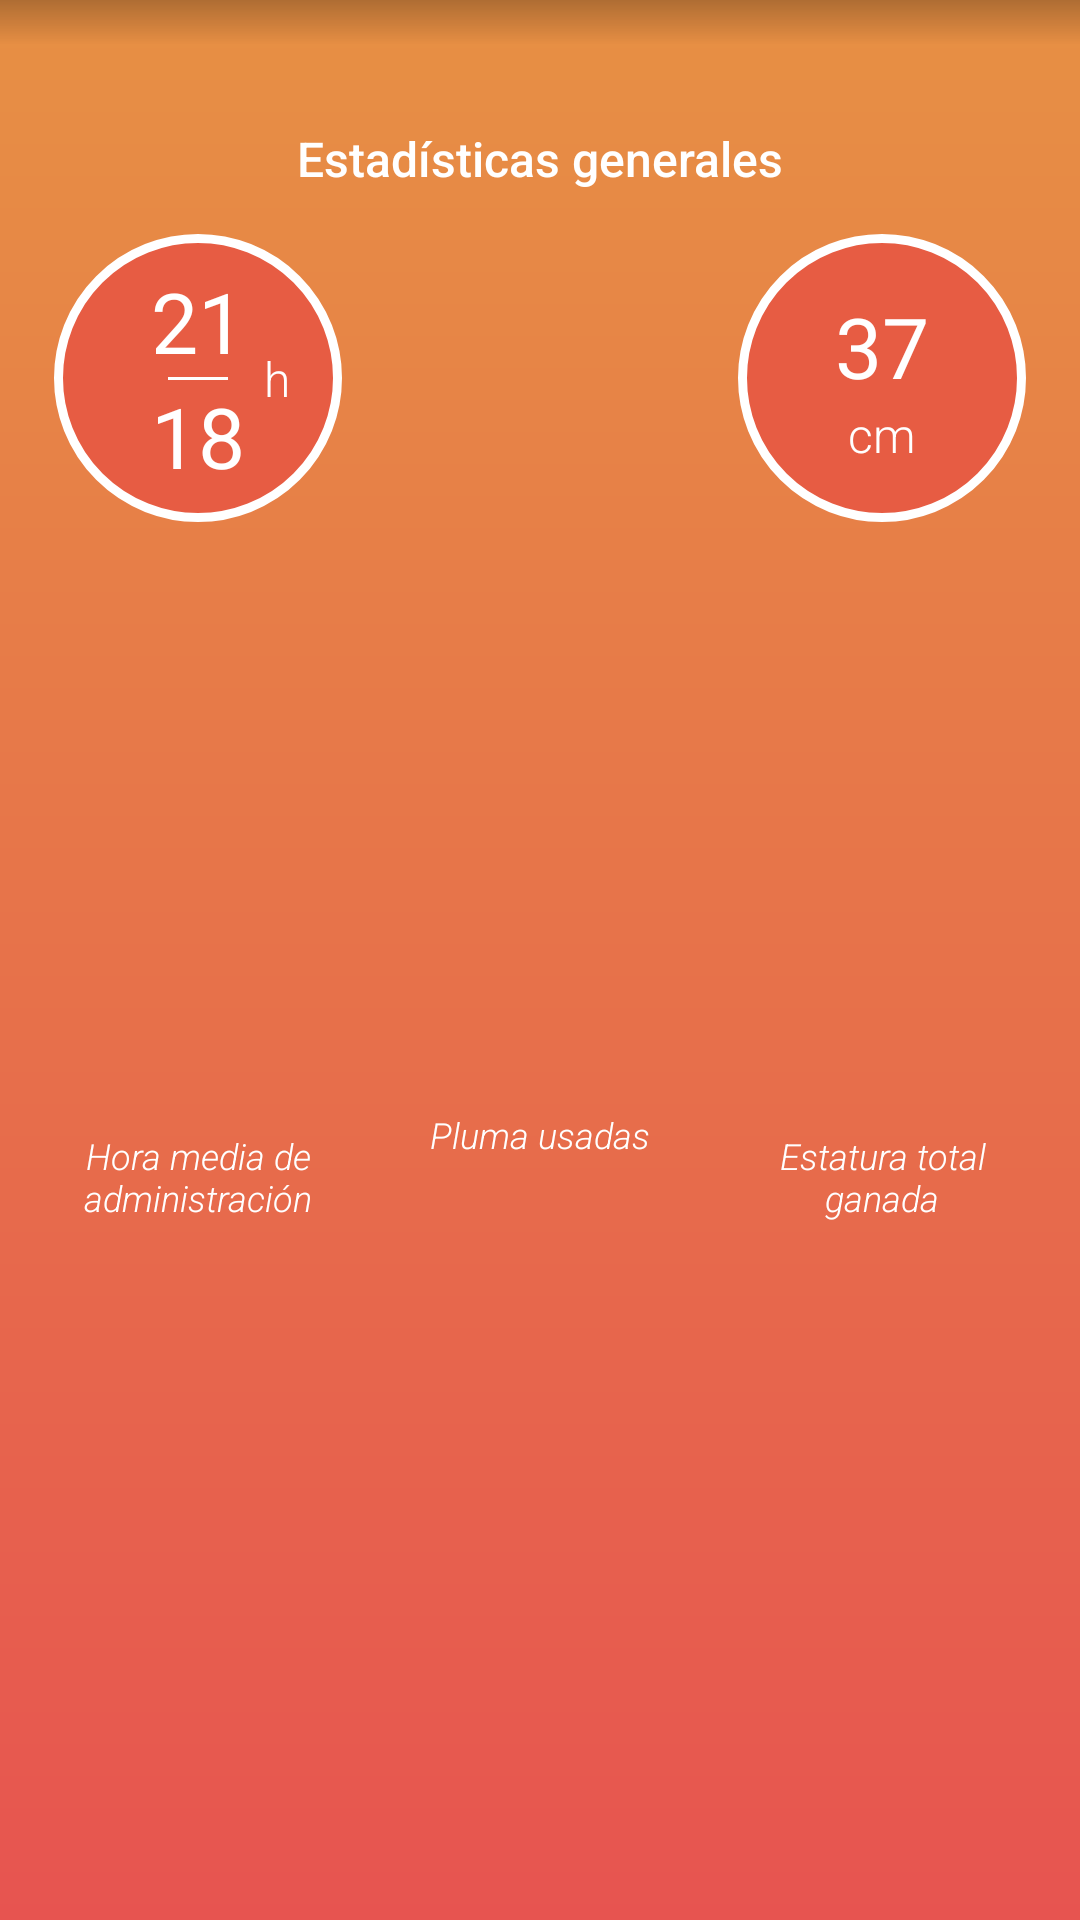

Produce the Android XML layout that renders to this screen, including the resource entries it uses.
<!-- AndroidManifest.xml: application theme Theme.EasyGrow -->
<!-- res/layout/general_statistics_layout.xml -->
<?xml version="1.0" encoding="utf-8"?>
<androidx.constraintlayout.widget.ConstraintLayout xmlns:android="http://schemas.android.com/apk/res/android"
    xmlns:app="http://schemas.android.com/apk/res-auto"
    xmlns:tools="http://schemas.android.com/tools"
    android:layout_width="match_parent"
    android:layout_height="wrap_content"
    android:background="@drawable/stats_orange_gradient">

    <View
        android:layout_width="match_parent"
        android:layout_height="15dp"
        android:background="@drawable/shadow"
        app:layout_constraintTop_toTopOf="parent"
        android:alpha="0.7"/>

    <TextView
        android:id="@+id/title"
        android:layout_width="wrap_content"
        android:layout_height="wrap_content"
        android:layout_marginTop="@dimen/spacing_xxl"
        android:fontFamily="sans-serif-medium"
        android:text="@string/general_stats_title"
        android:textColor="@color/white"
        android:textSize="16sp"
        app:layout_constraintEnd_toEndOf="parent"
        app:layout_constraintStart_toStartOf="parent"
        app:layout_constraintTop_toTopOf="parent" />

    <include
        android:id="@+id/average_time_stat"
        layout="@layout/average_time_stat"
        android:layout_width="96dp"
        android:layout_height="96dp"
        android:layout_marginStart="@dimen/spacing_s"
        app:layout_constraintBottom_toBottomOf="@id/used_pens"
        app:layout_constraintEnd_toStartOf="@id/used_pens"
        app:layout_constraintHorizontal_bias="0"
        app:layout_constraintStart_toStartOf="parent"
        app:layout_constraintTop_toTopOf="@id/used_pens" />

    <TextView
        android:id="@+id/average_time_title"
        android:layout_width="0dp"
        android:layout_height="wrap_content"
        android:layout_marginTop="@dimen/spacing_xs"
        android:layout_marginBottom="@dimen/spacing_xxl"
        android:fontFamily="sans-serif-light"
        android:gravity="center"
        android:text="@string/administration_average_time"
        android:textColor="@color/white"
        android:textSize="12sp"
        android:textStyle="italic"
        app:layout_constraintBottom_toBottomOf="parent"
        app:layout_constraintEnd_toEndOf="@id/average_time_stat"
        app:layout_constraintStart_toStartOf="@id/average_time_stat"
        app:layout_constraintTop_toBottomOf="@id/average_time_stat" />

    <TextView
        android:id="@+id/used_pens"
        android:layout_width="wrap_content"
        android:layout_height="wrap_content"
        android:layout_marginTop="@dimen/spacing_l"
        android:fontFamily="sans-serif-light"
        android:textColor="@color/white"
        android:textSize="48sp"
        app:layout_constraintEnd_toEndOf="parent"
        app:layout_constraintStart_toStartOf="parent"
        app:layout_constraintTop_toBottomOf="@id/title"
        tools:text="250" />

    <TextView
        android:id="@+id/used_pens_title"
        android:layout_width="wrap_content"
        android:layout_height="wrap_content"
        android:layout_marginBottom="@dimen/spacing_xxl"
        android:fontFamily="sans-serif-light"
        android:text="@string/used_pens"
        android:textColor="@color/white"
        android:textSize="12sp"
        android:textStyle="italic"
        app:layout_constraintBottom_toBottomOf="parent"
        app:layout_constraintEnd_toEndOf="parent"
        app:layout_constraintStart_toStartOf="parent"
        app:layout_constraintTop_toBottomOf="@id/used_pens" />

    <include
        android:id="@+id/total_growth_stat"
        layout="@layout/total_growth_stat"
        android:layout_width="96dp"
        android:layout_height="96dp"
        android:layout_marginEnd="@dimen/spacing_s"
        app:layout_constraintBottom_toBottomOf="@id/used_pens"
        app:layout_constraintEnd_toEndOf="parent"
        app:layout_constraintHorizontal_bias="1"
        app:layout_constraintStart_toEndOf="@id/used_pens"
        app:layout_constraintTop_toTopOf="@id/used_pens" />

    <TextView
        android:id="@+id/total_growth_stat_title"
        android:layout_width="0dp"
        android:layout_height="wrap_content"
        android:layout_marginTop="@dimen/spacing_xs"
        android:layout_marginBottom="@dimen/spacing_xxl"
        android:fontFamily="sans-serif-light"
        android:gravity="center"
        android:text="@string/total_growth_stat_title"
        android:textColor="@color/white"
        android:textSize="12sp"
        android:textStyle="italic"
        app:layout_constraintBottom_toBottomOf="parent"
        app:layout_constraintEnd_toEndOf="@id/total_growth_stat"
        app:layout_constraintStart_toStartOf="@id/total_growth_stat"
        app:layout_constraintTop_toBottomOf="@id/total_growth_stat" />


</androidx.constraintlayout.widget.ConstraintLayout>
<!-- res/layout/average_time_stat.xml (included above) -->
<?xml version="1.0" encoding="utf-8"?>
<androidx.constraintlayout.widget.ConstraintLayout xmlns:android="http://schemas.android.com/apk/res/android"
    xmlns:app="http://schemas.android.com/apk/res-auto"
    xmlns:tools="http://schemas.android.com/tools"
    android:layout_width="96dp"
    android:layout_height="96dp">

    <ImageView
        android:layout_width="0dp"
        android:layout_height="0dp"
        android:background="@drawable/orange_circle_stats"
        app:layout_constraintBottom_toBottomOf="parent"
        app:layout_constraintEnd_toEndOf="parent"
        app:layout_constraintStart_toStartOf="parent"
        app:layout_constraintTop_toTopOf="parent" />

    <TextView
        android:id="@+id/time_hour"
        android:layout_width="wrap_content"
        android:layout_height="wrap_content"
        android:fontFamily="sans-serif"
        android:textColor="@color/white"
        android:textSize="28sp"
        app:layout_constraintBottom_toTopOf="@id/divider"
        app:layout_constraintEnd_toEndOf="parent"
        app:layout_constraintStart_toStartOf="parent"
        app:layout_constraintTop_toTopOf="parent"
        app:layout_constraintVertical_chainStyle="packed"
        tools:text="21" />

    <View
        android:id="@+id/divider"
        android:layout_width="20dp"
        android:layout_height="1dp"
        android:background="@color/white"
        app:layout_constraintBottom_toTopOf="@id/time_minute"
        app:layout_constraintEnd_toEndOf="parent"
        app:layout_constraintStart_toStartOf="parent"
        app:layout_constraintTop_toBottomOf="@id/time_hour" />

    <TextView
        android:id="@+id/time_minute"
        android:layout_width="wrap_content"
        android:layout_height="wrap_content"
        android:fontFamily="sans-serif"
        android:textColor="@color/white"
        android:textSize="28sp"
        app:layout_constraintBottom_toBottomOf="parent"
        app:layout_constraintEnd_toEndOf="parent"
        app:layout_constraintStart_toStartOf="parent"
        app:layout_constraintTop_toBottomOf="@id/divider"
        tools:text="18" />

    <TextView
        android:id="@+id/h"
        android:layout_width="wrap_content"
        android:layout_height="wrap_content"
        android:layout_marginStart="@dimen/spacing_xs"
        android:fontFamily="sans-serif-light"
        android:text="@string/h"
        android:textColor="@color/white"
        android:textSize="16sp"
        app:layout_constraintBottom_toBottomOf="@id/divider"
        app:layout_constraintStart_toEndOf="@id/divider"
        app:layout_constraintTop_toTopOf="@id/divider" />

</androidx.constraintlayout.widget.ConstraintLayout>
<!-- res/layout/total_growth_stat.xml (included above) -->
<?xml version="1.0" encoding="utf-8"?>
<androidx.constraintlayout.widget.ConstraintLayout xmlns:android="http://schemas.android.com/apk/res/android"
    xmlns:app="http://schemas.android.com/apk/res-auto"
    xmlns:tools="http://schemas.android.com/tools"
    android:layout_width="96dp"
    android:layout_height="96dp">

    <ImageView
        android:layout_width="0dp"
        android:layout_height="0dp"
        android:background="@drawable/orange_circle_stats"
        app:layout_constraintBottom_toBottomOf="parent"
        app:layout_constraintEnd_toEndOf="parent"
        app:layout_constraintStart_toStartOf="parent"
        app:layout_constraintTop_toTopOf="parent" />

    <TextView
        android:id="@+id/height"
        android:layout_width="wrap_content"
        android:layout_height="wrap_content"
        android:fontFamily="sans-serif"
        android:textColor="@color/white"
        android:textSize="28sp"
        app:layout_constraintBottom_toTopOf="@+id/cm"
        app:layout_constraintEnd_toEndOf="parent"
        app:layout_constraintStart_toStartOf="parent"
        app:layout_constraintTop_toTopOf="parent"
        app:layout_constraintVertical_chainStyle="packed"
        tools:text="37" />


    <TextView
        android:id="@+id/cm"
        android:layout_width="wrap_content"
        android:layout_height="wrap_content"
        android:fontFamily="sans-serif-light"
        android:text="@string/cm"
        android:textColor="@color/white"
        android:textSize="16sp"
        app:layout_constraintBottom_toBottomOf="parent"
        app:layout_constraintEnd_toEndOf="parent"
        app:layout_constraintStart_toStartOf="parent"
        app:layout_constraintTop_toBottomOf="@id/height" />


</androidx.constraintlayout.widget.ConstraintLayout>
<!-- resources referenced by this layout -->
<resources>
  <color name="white">#FFFFFFFF</color>
  <dimen name="spacing_l">30dp</dimen>
  <dimen name="spacing_s">18dp</dimen>
  <dimen name="spacing_xs">12dp</dimen>
  <dimen name="spacing_xxl">42dp</dimen>
  <!-- drawable orange_circle_stats (drawable) -->
  <?xml version="1.0" encoding="utf-8"?>
  <shape xmlns:android="http://schemas.android.com/apk/res/android"
      android:shape="oval">
  
      <stroke android:color="@color/white" android:width="3dp"/>
      <solid android:color="#E75C43" />
  </shape>
  <!-- drawable shadow (drawable) -->
  <?xml version="1.0" encoding="utf-8"?>
  <shape xmlns:android="http://schemas.android.com/apk/res/android">
      <gradient
          android:angle="-90"
          android:endColor="#00000000"
          android:startColor="#59000000" />
  </shape>
  <!-- drawable stats_orange_gradient (drawable) -->
  <?xml version="1.0" encoding="utf-8"?>
  <shape xmlns:android="http://schemas.android.com/apk/res/android">
      <gradient
          android:angle="90"
          android:endColor="#E79044"
          android:startColor="#E75450"/>
  </shape>
  <string name="administration_average_time">Hora media de administración</string>
  <string name="cm" translatable="false">cm</string>
  <string name="general_stats_title">Estadísticas generales</string>
  <string name="h" translatable="false">h</string>
  <string name="total_growth_stat_title">Estatura total ganada</string>
  <string name="used_pens">Pluma usadas</string>
  <style name="Theme.EasyGrow" parent="Theme.MaterialComponents.DayNight.DarkActionBar">
          
          <item name="colorPrimary">@color/purple_500</item>
          <item name="colorPrimaryVariant">@color/purple_700</item>
          <item name="colorOnPrimary">@color/white</item>
          
          <item name="colorSecondary">@color/teal_200</item>
          <item name="colorSecondaryVariant">@color/teal_700</item>
          <item name="colorOnSecondary">@color/black</item>
          
          <item name="android:statusBarColor" tools:targetApi="l">?attr/colorPrimaryVariant</item>
          
      </style>
  <color name="black">#FF000000</color>
  <!-- not gathered from this repository: default colours our renderer supplied (Android Studio template values) -->
  <color name="purple_500">#FF6200EE</color>
  <color name="purple_700">#FF3700B3</color>
  <color name="teal_200">#FF03DAC5</color>
  <color name="teal_700">#FF018786</color>
</resources>
